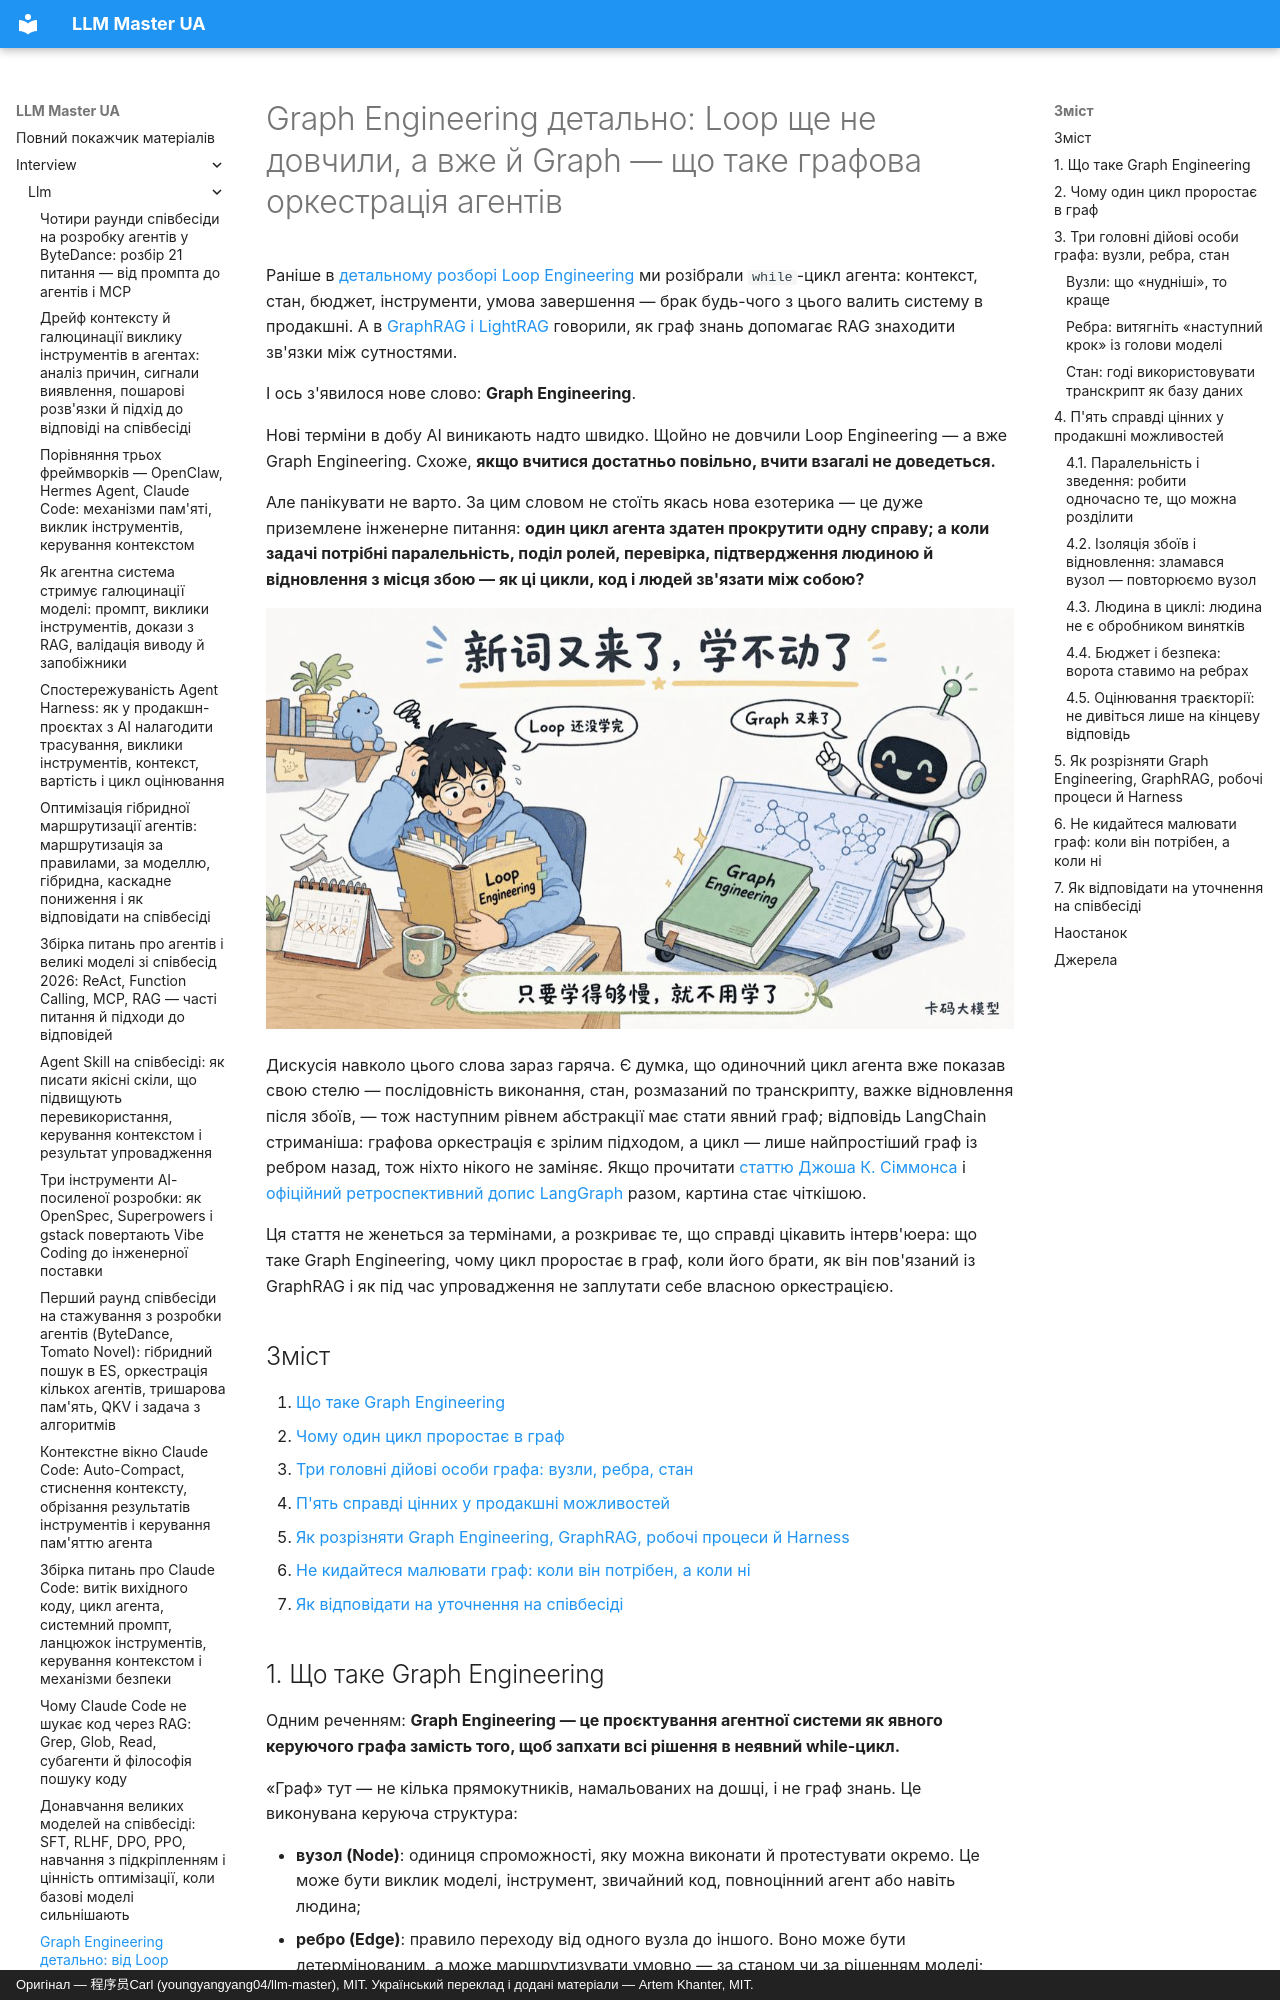

repository: kakagawa/llm-master-ua · page: interview/llm/graph_engineering_interview/index.html · generator: mkdocs · copyright: Оригінал — 程序员Carl (youngyangyang04/llm-master), MIT. Український переклад і додані матеріали — Artem Khanter, MIT.

---
title: "Graph Engineering детально: від Loop Engineering до графової оркестрації — вузли, ребра, стан і паралельність в агентах"
description: Що таке Graph Engineering? Від одноагентного циклу Loop Engineering до вузлів, ребер, стану, контрольних точок, паралельного розгалуження зі зведенням, людського погодження й оцінювання траєкторій. Розмежовуємо його з GraphRAG, оркестрацією робочих процесів і Harness Engineering, додаємо часті питання зі співбесід і критерії, коли це варто впроваджувати.
keywords: ["Graph Engineering", "графова інженерія", "графова оркестрація агентів", "Agent Orchestration", "LangGraph", "питання про LangGraph", "вузли ребра стан в агенті", "машина станів агента", "Loop Engineering", "Harness Engineering", "різниця з GraphRAG", "оркестрація кількох агентів", "паралельність агентів", "Checkpoint", "людське погодження в агенті", "питання зі співбесід про LLM", "пошук роботи в AI"]
tags: ["Graph Engineering", "співбесіда про агентів", "співбесіда про великі моделі", "співбесіда про LLM", "пошук роботи в AI"]
faq:
  - q: "Що таке Graph Engineering?"
    a: "Це підхід, у якому агентну систему явно проєктують як керуючий граф: вузли є одиницями спроможностей, ребра визначають маршрут до наступного кроку, а стан передається між ними за схемою й може відновлюватися з контрольної точки. Головне тут не малювання схем, а перетворення паралельності, перевірок, людського погодження, відновлення після збоїв і керування бюджетом на системну структуру."
  - q: "Чи замінить Graph Engineering підхід Loop Engineering?"
    a: "Ні. Цикл — це простий граф із ребром назад, і він досі доречний усередині окремого вузла для відкритого міркування й викликів інструментів. Graph Engineering розв'язує питання оркестрації між кількома циклами, кодом, інструментами й людьми, а керування контекстом, бюджетом і завершенням із Loop Engineering лишається чинним."
  - q: "Чим Graph Engineering відрізняється від GraphRAG?"
    a: "Граф у Graph Engineering — керуючий: він описує, куди йти далі в задачі. Граф у GraphRAG — це граф знань: він описує, як пов'язані сутності й відношення, і використовується для пошуку та міркування. Вони можуть співіснувати в одній системі, але розв'язують різні задачі."
  - q: "Коли Graph Engineering брати не варто?"
    a: "Коли задача лінійна, кроків мало, немає паралельних гілок, погоджень, відновлення з контрольної точки чи потреби в незалежній перевірці — беріть спершу керований цикл агента. Малювати граф «щоб виглядало солідно» означає лише додати витрат на стан, маршрутизацію й розбір інцидентів."
---
